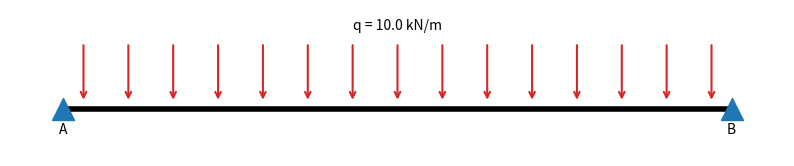
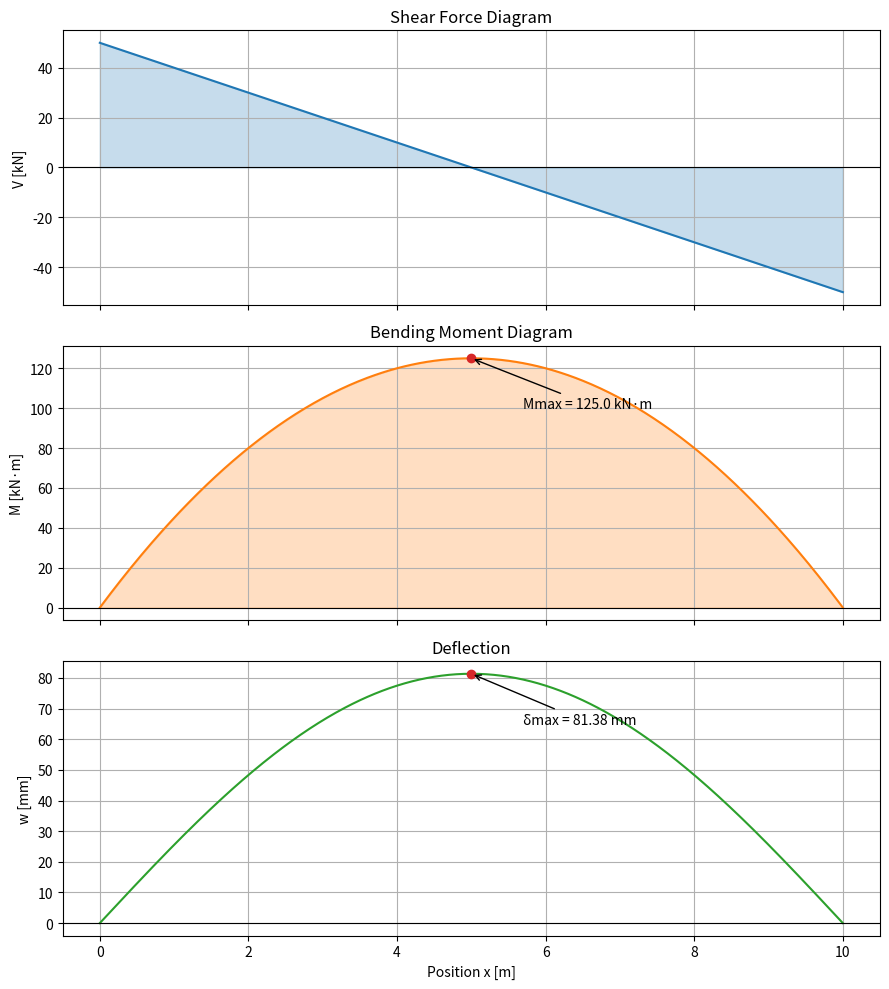
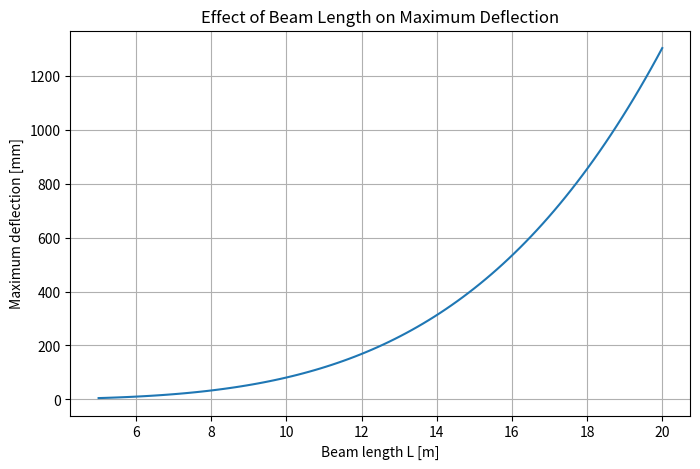
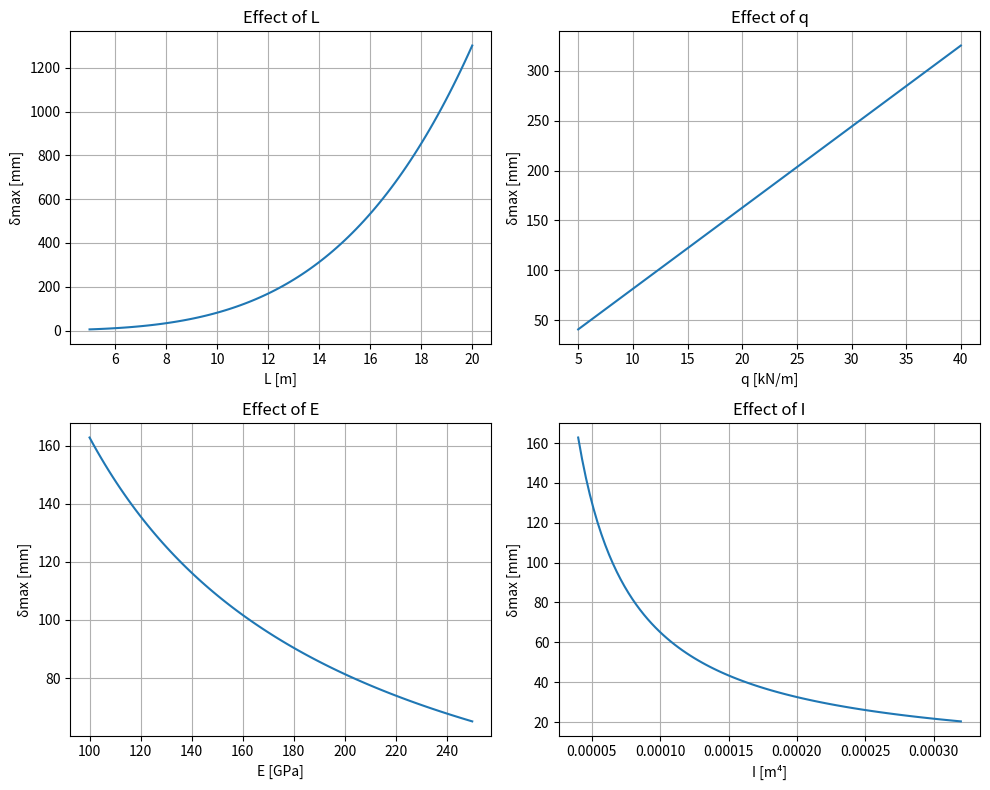

Recreate these plots in Python, in order.
# ruff: noqa: E501, E402, E741
#%% [markdown]
# :::note info
# **この記事の対象者**
#
# * Pythonの基本文法を理解している方
# * pandas、NumPy、Matplotlibなどを学んだ方
# * Pythonを土木工学の計算に活用してみたい方
# * 構造力学の基本をPythonで扱ってみたい方
# :::
# :::note warn
# **この記事を読む前に**
#
# * 本記事は筆者個人の学習記録であり、所属する大学や特定の団体の公式見解ではありません。
# * 本記事の内容には十分注意を払っていますが、正確性や完全性を保証するものではありません。
# * 本記事を参考にする場合は、必ずご自身でも教科書、設計基準、最新の公式資料等をご確認ください。
# * 本記事で扱う計算は学習を目的とした簡略化されたモデルです。実務上の設計・安全性の判断には使用しないでください。
# * 実務での構造設計には、関係法令、設計基準、荷重条件、材料特性、施工条件などを含めた専門的な検討が必要です。
# :::
#
# これまでの記事一覧はこちらから
#
# https://qiita.com/skyblueao77/items/ea31e9890f6368b25e19
#
# この連載のGitHubリポジトリはこちら
#
# https://github.com/skyblueao77/civil-engineering-python
#
# ## はじめに
#
# これまでの記事では、Pythonの基本文法から始め、pandasによるデータ処理、Matplotlibによる可視化、NumPy・SciPyによる数値計算、GeoPandasによる地理空間データの扱いについて学んできました。
#
# ここまでで、Pythonを使って「データを処理する」「計算する」「可視化する」といった基本的な技術を身につけてきました。
#
# 今回からは、これらの知識を実際の土木工学の問題に適用していきます。
#
# 今回の題材は、構造力学で基本となる **単純支持梁** です。
#
# 梁は、橋梁や建築物などさまざまな構造物を理解する上で重要な部材です。
#
# 今回は、単純支持梁に等分布荷重が作用する問題を取り上げ、
#
# * 支点反力
# * せん断力
# * 曲げモーメント
# * たわみ
#
# を理論式から求め、それをPythonで計算・可視化してみます。
#
# さらに、最後には梁の長さや荷重、材料特性などの条件を変更しながら、多数のケースをPythonで自動計算してみます。
#
# 今回作成する計算モデルは、今後の記事でも再び利用する予定です。

#%% [markdown]
# # 1. 今回扱う問題
#
# 今回は、次のような単純支持梁を考えます。
#
# ```text
#           等分布荷重 q
#       ↓ ↓ ↓ ↓ ↓ ↓ ↓ ↓ ↓
#       ─────────────────
#      ▲                  ▲
#      A                  B
#      │←────── L ──────→│
# ```
#
# 梁の長さを `L`、等分布荷重を `q` とします。
#
# また、梁の材料特性としてヤング係数 `E`、断面特性として断面二次モーメント `I` を使用します。
#
# 今回は単純支持梁を扱いますが、解析対象そのものもPythonで描いてみましょう。
#
# Matplotlibはグラフを描くだけでなく、線や記号、矢印などを組み合わせて簡単な構造モデルを表現することもできます。

#%%
import matplotlib.pyplot as plt
import numpy as np

L = 10.0
q = 10_000.0

fig, ax = plt.subplots(figsize=(10, 3))

# 梁
ax.plot([0, L], [0, 0], color="black", linewidth=4)

# 支点
ax.scatter(
    [0, L],
    [0, 0],
    marker="^",
    s=250,
    color="tab:blue",
    zorder=3,
)

# 等分布荷重
load_x = np.linspace(0.3, L - 0.3, 15)

for xi in load_x:
    ax.annotate(
        "",
        xy=(xi, 0.1),
        xytext=(xi, 1.0),
        arrowprops=dict(
            arrowstyle="->",
            color="tab:red",
            lw=1.5,
        ),
    )

# ラベル
ax.text(0, -0.35, "A", ha="center")
ax.text(L, -0.35, "B", ha="center")
ax.text(
    L / 2,
    1.2,
    f"q = {q / 1000:.1f} kN/m",
    ha="center",
)

ax.set_xlim(-0.8, L + 0.8)
ax.set_ylim(-0.7, 1.5)
ax.set_aspect("equal")
ax.axis("off")

plt.show()

#%% [markdown]
# 実行すると、梁・支点・等分布荷重を次のように描画できます。
#
# ここでは、梁を黒線、支点を青色の三角形、等分布荷重を赤色の矢印で表しています。
#
# このモデルを使って、ここから支点反力、せん断力、曲げモーメント、たわみを順番に求めていきます。
#
# 今回の主な入力値は次の4つです。
#
# | 変数  | 意味        | 例           |
# | --- | --------- | ----------- |
# | `L` | 梁の長さ      | 10 m        |
# | `q` | 等分布荷重     | 10 kN/m     |
# | `E` | ヤング係数     | 200 GPa     |
# | `I` | 断面二次モーメント | 8.0×10⁻⁵ m⁴ |
#
# なお、単位系は一貫させる必要があります。
#
# ここでは計算を分かりやすくするため、SI単位系を使用します。
#
# 例えば、
#
# ```text
# 長さ      → m
# 荷重      → N/m
# ヤング係数 → Pa
# 断面二次モーメント → m⁴
# ```
#
# とします。

#%% [markdown]
# # 2. 今回の梁モデルの仮定
#
# 実際の梁は非常に複雑な挙動をしますが、今回は学習を目的としてモデルを簡略化します。
#
# 主な仮定は次のとおりです。
#
# * 梁は単純支持されている
# * 荷重は等分布荷重である
# * 梁は一様断面である
# * 材料は線形弾性体として扱う
# * 変形は小さい
# * Euler-Bernoulli梁理論を用いる
# * せん断変形は考慮しない
#
# このような仮定を置くことで、梁の挙動を比較的簡単な式で表現できます。
#
# 実際の構造物では、荷重条件、断面形状、材料非線形性、座屈、せん断変形など、さらに多くの要素を考慮する必要があります。
#
# 今回の目的は実構造物の設計ではなく、
#
# > **構造力学の問題をPythonでどのように計算するのか**
#
# を理解することです。

#%% [markdown]
# # 3. 支点反力を求める
#
# まず、支点A、Bに生じる反力を求めます。
#
# 梁全体に作用する等分布荷重の合力は、
#
# $$qL$$
#
# です。
#
# 等分布荷重は梁の中央に作用すると考えられるため、左右対称な単純梁では支点反力も等しくなります。
#
# したがって、
#
# $$R_A=R_B=\frac{qL}{2}$$
#
# となります。
#
# 例えば、
#
# ```text
# L = 10 m
# q = 10 kN/m
# ```
#
# なら、
#
# $$R_A=R_B=\frac{10\times10}{2}=50\ \mathrm{kN}$$
#
# となります。
#
# Pythonでも計算してみましょう。

#%%
L = 10.0
q = 10_000.0

RA = q * L / 2
RB = q * L / 2

print(f"支点Aの反力: {RA / 1000:.1f} kN")
print(f"支点Bの反力: {RB / 1000:.1f} kN")

#%% [markdown]
# # 4. せん断力を求める
#
# 次に、梁の位置 `x` におけるせん断力を考えます。
#
# 支点Aから距離 `x` の位置で梁を切断すると、左側には支点反力 `R_A` と、その区間に作用する等分布荷重があります。
#
# 今回の符号規約では、せん断力を
#
# $$V(x)=R_A-qx$$
#
# とします。
#
# 支点反力
#
# $$R_A=\frac{qL}{2}$$
#
# を代入すると、
#
# $$V(x)=\frac{qL}{2}-qx$$
#
# となります。
#
# 例えば中央部 `x=L/2` では、
#
# $$V\left(\frac{L}{2}\right)=0$$
#
# となります。
#
# Pythonでは次のように計算できます。

#%%
import numpy as np

L = 10.0
q = 10_000.0

x = np.linspace(0, L, 501)

V = q * L / 2 - q * x

#%% [markdown]
# ここで `np.linspace()` を使用して、梁の左端から右端までの位置を501点生成しています。501点とすることで、今回の条件では梁中央 x=L/2 も計算点に含まれます。
#
# これは、これまでNumPyで学んできた配列計算がそのまま構造力学の計算に利用されている例です。

#%% [markdown]
# # 5. 曲げモーメントを求める
#
# 次に曲げモーメントを求めます。
#
# 支点Aから距離 `x` の位置における曲げモーメントは、
#
# $$M(x)=R_Ax-\frac{qx^2}{2}$$
#
# です。
#
# 支点反力を代入すると、
#
# $$M(x)=\frac{qL}{2}x-\frac{q}{2}x^2$$
#
# となります。
#
# 支点では曲げモーメントが0になります。
#
# $$M(0)=0$$
#
# また、
#
# $$M(L)=0$$
#
# です。
#
# 最大曲げモーメントは梁の中央で発生します。
#
# $$x=\frac{L}{2}$$
#
# を代入すると、
#
# $$M_{\max}=\frac{qL^2}{8}$$
#
# となります。
#
# 例えば、
#
# ```text
# L = 10 m
# q = 10 kN/m
# ```
#
# なら、
#
# $$M_{\max}=\frac{10\times10^2}{8}=125\ \mathrm{kN\cdot m}$$
#
# となります。
#
# Pythonでは、次のように計算できます。

#%%
M = q * L * x / 2 - q * x**2 / 2

M_max = q * L**2 / 8

print(f"最大曲げモーメント: {M_max / 1000:.1f} kN·m")

#%% [markdown]
# # 6. たわみを求める
#
# ここからが今回の重要な部分です。
#
# 梁に荷重が作用すると、梁は変形します。
#
# この変形量を **たわみ** と呼びます。
#
# Euler-Bernoulli梁理論では、梁の曲げモーメントとたわみ曲線の曲率には関係があります。
#
# 今回は、**たわみ `w` は下向きを正、曲げモーメント `M` は正曲げ（サギング）を正**として扱います。
#
# この符号規約では、
#
# $$EI\frac{d^2w}{dx^2}=-M(x)$$
#
# となります。
#
# ここで `EI` は梁の曲げ剛性です。
#
# なお、たわみや曲げモーメントの符号は、座標軸や正方向の定義によって変わります。そのため、教科書や資料によって式の符号が異なる場合があります。
#
# 単純支持梁に等分布荷重 `q` が作用する場合、たわみは、
#
# $$w(x)=\frac{q}{24EI}\left(x^4-2Lx^3+L^3x\right)$$
#
# と表せます。
#
# ここで、
#
# * `E`：ヤング係数
# * `I`：断面二次モーメント
#
# です。
#
# また、中央部における最大たわみは、
#
# $$\delta_{\max}=\frac{5qL^4}{384EI}$$
#
# となります。
#
# この式から、梁の長さ `L` が非常に重要であることが分かります。
#
# 最大たわみは、
#
# $$\delta_{\max}\propto L^4$$
#
# に比例します。
#
# つまり、他の条件を一定とすると、梁の長さが2倍になると最大たわみは16倍になります。
#
# これは、後ほどPythonで実際に確認してみます。

#%% [markdown]
# # 7. Pythonで梁全体を計算する
#
# ここまでの式をPythonにまとめてみましょう。

#%%
import numpy as np

# 梁の条件
L = 10.0             # 梁の長さ [m]
q = 10_000.0         # 等分布荷重 [N/m]
E = 200e9            # ヤング係数 [Pa]
I = 8.0e-5           # 断面二次モーメント [m^4]

# 梁上の位置
x = np.linspace(0, L, 501)

# 支点反力
RA = q * L / 2
RB = q * L / 2

# せん断力
V = RA - q * x

# 曲げモーメント
M = RA * x - q * x**2 / 2

# たわみ
w = q / (24 * E * I) * (
    x**4 - 2 * L * x**3 + L**3 * x
)

# 最大曲げモーメント
M_max = q * L**2 / 8

# 最大たわみ
delta_max = 5 * q * L**4 / (384 * E * I)

print(f"支点反力 RA: {RA / 1000:.2f} kN")
print(f"支点反力 RB: {RB / 1000:.2f} kN")
print(f"最大曲げモーメント: {M_max / 1000:.2f} kN·m")
print(f"最大たわみ: {delta_max * 1000:.4f} mm")

#%% [markdown]
# ここで重要なのは、`x` がNumPy配列になっていることです。
#
# そのため、
#
# ```python
# V = RA - q * x
# ```
#
# のように書くだけで、501個の位置について一度にせん断力を計算できます。
#
# これがNumPyを土木工学の計算に利用する大きなメリットの一つです。

#%% [markdown]
# # 8. Matplotlibでせん断力図・曲げモーメント図・たわみを可視化する
#
# 計算しただけでは、梁の挙動を直感的に理解するのは難しい場合があります。
#
# そこで、これまで学んできたMatplotlibを利用して可視化してみましょう。

#%%
import matplotlib.pyplot as plt

fig, axes = plt.subplots(
    3,
    1,
    figsize=(9, 10),
    sharex=True,
)

# せん断力図
axes[0].plot(
    x,
    V / 1000,
    color="tab:blue",
)
axes[0].fill_between(
    x,
    V / 1000,
    0,
    alpha=0.25,
    color="tab:blue",
)
axes[0].axhline(0, color="black", linewidth=0.8)
axes[0].set_ylabel("V [kN]")
axes[0].set_title("Shear Force Diagram")
axes[0].grid(True)

# 曲げモーメント図
axes[1].plot(
    x,
    M / 1000,
    color="tab:orange",
)
axes[1].fill_between(
    x,
    M / 1000,
    0,
    alpha=0.25,
    color="tab:orange",
)
axes[1].axhline(0, color="black", linewidth=0.8)
axes[1].set_ylabel("M [kN·m]")
axes[1].set_title("Bending Moment Diagram")
axes[1].grid(True)

# 最大曲げモーメントを表示
x_mid = L / 2

axes[1].scatter(
    x_mid,
    M_max / 1000,
    color="tab:red",
    zorder=3,
)

axes[1].annotate(
    f"Mmax = {M_max / 1000:.1f} kN·m",
    xy=(x_mid, M_max / 1000),
    xytext=(x_mid + 0.7, M_max / 1000 * 0.8),
    arrowprops=dict(arrowstyle="->"),
)

# たわみ図
axes[2].plot(
    x,
    w * 1000,
    color="tab:green",
)
axes[2].axhline(0, color="black", linewidth=0.8)
axes[2].set_xlabel("Position x [m]")
axes[2].set_ylabel("w [mm]")
axes[2].set_title("Deflection")
axes[2].grid(True)

# 最大たわみを表示
axes[2].scatter(
    x_mid,
    delta_max * 1000,
    color="tab:red",
    zorder=3,
)

axes[2].annotate(
    f"δmax = {delta_max * 1000:.2f} mm",
    xy=(x_mid, delta_max * 1000),
    xytext=(x_mid + 0.7, delta_max * 1000 * 0.8),
    arrowprops=dict(arrowstyle="->"),
)

plt.tight_layout()
plt.show()

#%% [markdown]
# ここでは、3つのグラフを縦に並べています。
#
# 上から、
#
# 1. せん断力
# 2. 曲げモーメント
# 3. たわみ
#
# です。
#
# このように、これまで学んできたNumPyとMatplotlibを組み合わせることで、構造力学の計算結果を視覚的に確認できます。
#
# グラフを見ると、せん断力は梁の中央で0となり、曲げモーメントは中央で最大となっていることが分かります。
#
# また、たわみも左右対称となり、梁の中央で最大となっています。
#
# このように可視化することで、前の章で求めた理論式が梁のどの位置でどのような値になるのかを直感的に把握できます。

#%% [markdown]
# # 9. 計算結果を確認する
#
# ここで、計算結果が構造力学の理論と一致しているか確認してみましょう。
#
# プログラムでは「グラフがそれらしく見える」だけで正しいとは限りません。
#
# そこで、境界条件や理論上分かっている値を使って計算結果を検証します。
#
# 例えば、
#
# ```text
# 支点Aの反力 = 支点Bの反力
# ```
#
# となっているでしょうか。
#
# また、
#
# ```text
# M(0) = 0
# M(L) = 0
# ```
#
# となっているでしょうか。
#
# さらに、中央部で、
#
# ```text
# V(L/2) = 0
# ```
#
# となっているでしょうか。
#
# Pythonで確認してみます。

#%%
M_left = M[0]
M_right = M[-1]
V_mid = np.interp(L / 2, x, V)

print(
    "M(0) ≈ 0:",
    np.isclose(M_left, 0),
)

print(
    "M(L) ≈ 0:",
    np.isclose(M_right, 0),
)

print(
    "V(L/2) ≈ 0:",
    np.isclose(V_mid, 0, atol=1e-10),
)

# 理論式から求めた最大値
M_max_theory = q * L**2 / 8
delta_max_theory = 5 * q * L**4 / (384 * E * I)

# NumPy配列から求めた最大値
M_max_numerical = np.max(M)
delta_max_numerical = np.max(w)

print(
    "最大曲げモーメント:",
    np.isclose(
        M_max_theory,
        M_max_numerical,
        rtol=1e-4,
    ),
)

print(
    "最大たわみ:",
    np.isclose(
        delta_max_theory,
        delta_max_numerical,
        rtol=1e-4,
    ),
)

#%% [markdown]
# ここでは、理論式から直接求めた最大値と、NumPy配列から取得した最大値についても比較しています。
#
# 解析式と数値計算の結果が一致していることを確認することで、プログラムの実装が理論式を正しく反映しているかをチェックできます。
#
# 今回は**501点で計算しているため、梁中央 x=L/2 も計算点に含まれています**。そのため、理論式から求めた最大値とNumPy配列から求めた最大値が一致することを確認できます。
#
# このように、プログラムがエラーなく実行できることだけでなく、
#
# > **計算結果が力学的に正しいか**
#
# を確認することが重要です。
#
# これは、土木工学でPythonを利用するときに特に意識したいポイントです。

#%% [markdown]
# # 10. 梁の条件を変えてみる
#
# ここまででは、1つの梁について計算しました。
#
# しかし、Pythonを使うメリットは、条件を簡単に変更して計算できることです。
#
# 例えば梁の長さ `L` を変更してみましょう。
#
# 最大たわみは、
#
# $$\delta_{\max}=\frac{5qL^4}{384EI}$$
#
# なので、梁の長さを変えれば結果も変化します。

#%%
lengths = np.linspace(5, 20, 100)

deflections = (
    5 * q * lengths**4
    / (384 * E * I)
)

plt.figure(figsize=(8, 5))

plt.plot(
    lengths,
    deflections * 1000,
    color="tab:blue",
)

plt.xlabel("Beam length L [m]")
plt.ylabel("Maximum deflection [mm]")
plt.title("Effect of Beam Length on Maximum Deflection")
plt.grid(True)

plt.show()

#%% [markdown]
# 梁の長さが増えるにつれて、最大たわみが急激に増加することが分かります。

#%% [markdown]
# # 11. 荷重を変えてみる
#
# 次に、等分布荷重 `q` を変更してみます。

#%%
loads = np.array([5_000, 10_000, 20_000, 40_000])

for q_test in loads:
    delta = 5 * q_test * L**4 / (384 * E * I)
    print(
        f"q = {q_test / 1000:>5.1f} kN/m : "
        f"最大たわみ = {delta * 1000:.4f} mm"
    )

#%% [markdown]
# 最大たわみは、
#
# $$\delta_{\max}\propto q$$
#
# なので、荷重が2倍になれば最大たわみも2倍になります。
#
# このように、理論式から予想した関係をPythonで実際に確認できます。

#%% [markdown]
# # 12. ヤング係数を変えてみる
#
# 材料の硬さを表す代表的な値がヤング係数 `E` です。
#
# 最大たわみは、
#
# $$\delta_{\max}\propto\frac{1}{E}$$
#
# なので、ヤング係数が大きいほどたわみは小さくなります。

#%%
youngs_moduli = np.array([
    100e9,
    150e9,
    200e9,
    250e9,
])

for E_test in youngs_moduli:
    delta = 5 * q * L**4 / (384 * E_test * I)
    print(
        f"E = {E_test / 1e9:>5.0f} GPa : "
        f"最大たわみ = {delta * 1000:.4f} mm"
    )

#%% [markdown]
# ここでも、
#
# > 材料特性 → 梁の応答
#
# という関係をPythonで確認できます。

#%% [markdown]
# # 13. 断面二次モーメントを変えてみる
#
# 最後に、断面二次モーメント `I` を変更してみます。
#
# 最大たわみは、
#
# $$\delta_{\max}\propto\frac{1}{I}$$
#
# なので、断面二次モーメントが大きいほど梁は曲げに対して変形しにくくなります。

#%%
moments_of_inertia = np.array([
    4.0e-5,
    8.0e-5,
    1.6e-4,
    3.2e-4,
])

for I_test in moments_of_inertia:
    delta = 5 * q * L**4 / (384 * E * I_test)
    print(
        f"I = {I_test:.2e} m^4 : "
        f"最大たわみ = {delta * 1000:.4f} mm"
    )

#%% [markdown]
# このように、梁の応答が
#
# ```text
# 梁の長さ L
# 荷重 q
# ヤング係数 E
# 断面二次モーメント I
#         ↓
#     梁の力学モデル
#         ↓
# 最大たわみ δmax
# ```
#
# という関係で決まっていることが分かります。
#
# ## 各パラメータの影響をグラフで比較する
#
# ここまで確認した `L`、`q`、`E`、`I` と最大たわみの関係を、グラフにまとめて比較してみます。

#%%
fig, axes = plt.subplots(2, 2, figsize=(10, 8))

# L
L_values = np.linspace(5, 20, 100)
delta_L = 5 * q * L_values**4 / (384 * E * I)

axes[0, 0].plot(L_values, delta_L * 1000)
axes[0, 0].set_xlabel("L [m]")
axes[0, 0].set_ylabel("δmax [mm]")
axes[0, 0].set_title("Effect of L")

# q
q_values = np.linspace(5_000, 40_000, 100)
delta_q = 5 * q_values * L**4 / (384 * E * I)

axes[0, 1].plot(q_values / 1000, delta_q * 1000)
axes[0, 1].set_xlabel("q [kN/m]")
axes[0, 1].set_ylabel("δmax [mm]")
axes[0, 1].set_title("Effect of q")

# E
E_values = np.linspace(100e9, 250e9, 100)
delta_E = 5 * q * L**4 / (384 * E_values * I)

axes[1, 0].plot(E_values / 1e9, delta_E * 1000)
axes[1, 0].set_xlabel("E [GPa]")
axes[1, 0].set_ylabel("δmax [mm]")
axes[1, 0].set_title("Effect of E")

# I
I_values = np.linspace(4.0e-5, 3.2e-4, 100)
delta_I = 5 * q * L**4 / (384 * E * I_values)

axes[1, 1].plot(I_values, delta_I * 1000)
axes[1, 1].set_xlabel("I [m⁴]")
axes[1, 1].set_ylabel("δmax [mm]")
axes[1, 1].set_title("Effect of I")

for ax in axes.flat:
    ax.grid(True)

plt.tight_layout()
plt.show()

#%% [markdown]
# グラフを比較すると、q は最大たわみに比例し、E と I は大きくなるほど最大たわみを小さくします。特に L は4乗で影響するため、梁の長さによる変化が非常に大きいことが分かります。

#%% [markdown]
# # 14. 計算を関数にまとめる
#
# ここまでの計算を、1つの関数にまとめてみましょう。

#%%
def beam_response(L, q, E, I, x):
    """
    単純支持梁・等分布荷重の応答を計算する。

    Parameters
    ----------
    L : float
        梁の長さ [m]
    q : float
        等分布荷重 [N/m]
    E : float
        ヤング係数 [Pa]
    I : float
        断面二次モーメント [m^4]
    x : numpy.ndarray
        梁上の位置 [m]

    Returns
    -------
    V : numpy.ndarray
        せん断力 [N]
    M : numpy.ndarray
        曲げモーメント [N·m]
    w : numpy.ndarray
        たわみ [m]
    """
    RA = q * L / 2

    V = RA - q * x
    M = RA * x - q * x**2 / 2
    w = q / (24 * E * I) * (
        x**4 - 2 * L * x**3 + L**3 * x
    )

    return V, M, w


x = np.linspace(0, L, 501)

V, M, w = beam_response(
    L=L,
    q=q,
    E=E,
    I=I,
    x=x,
)

#%% [markdown]
# 関数にまとめることで、条件を変更しても同じ計算処理を何度も利用できます。
#
# これは今後の連載で重要になります。

#%% [markdown]
# # 15. 多数の条件を自動計算する
#
# ここまで来ると、Pythonの強みがさらに分かりやすくなります。
#
# 例えば、梁の長さ、荷重、ヤング係数、断面二次モーメントを変更して、多数のケースを自動的に計算できます。
#
# まず、最大たわみだけを計算する関数を作ります。

#%%
def max_deflection(L, q, E, I):
    return 5 * q * L**4 / (384 * E * I)


cases = [
    (5.0, 5_000.0, 200e9, 8.0e-5),
    (10.0, 10_000.0, 200e9, 8.0e-5),
    (15.0, 10_000.0, 200e9, 8.0e-5),
    (20.0, 20_000.0, 200e9, 8.0e-5),
]

for L_case, q_case, E_case, I_case in cases:
    delta = max_deflection(
        L_case,
        q_case,
        E_case,
        I_case,
    )

    print(
        f"L={L_case:>4.1f} m, "
        f"q={q_case / 1000:>5.1f} kN/m, "
        f"E={E_case / 1e9:>5.0f} GPa, "
        f"I={I_case:.2e} m^4 "
        f"→ δmax={delta * 1000:.4f} mm"
    )

#%% [markdown]
# このように、手計算では一つずつ計算する必要があるケースでも、Pythonなら条件をまとめて処理できます。
#
# さらにケース数を100、1000、10000と増やしても、基本的には同じ考え方で自動計算できます。
#
# ここではまだ詳しく扱いませんが、このように多数の条件について計算した結果を表形式にまとめておくと、後の記事でさまざまな分析に利用できます。
#
# ### 計算結果をDataFrameにまとめる

#%%
import pandas as pd

results = []

for L_case, q_case, E_case, I_case in cases:
    delta = max_deflection(
        L_case, q_case, E_case, I_case
    )

    results.append({
        "L [m]": L_case,
        "q [kN/m]": q_case / 1000,
        "E [GPa]": E_case / 1e9,
        "I [m^4]": I_case,
        "delta_max [mm]": delta * 1000,
    })

df = pd.DataFrame(results)

print(df)

#%% [markdown]
# # 16. 今回の計算モデルを整理する
#
# 今回扱った問題を整理すると、次のようになります。
#
# ```text
# 入力
# │
# ├─ 梁の長さ L
# ├─ 等分布荷重 q
# ├─ ヤング係数 E
# └─ 断面二次モーメント I
#         │
#         ↓
#   構造力学の理論式
#         │
#         ├─ 支点反力
#         ├─ せん断力 V(x)
#         ├─ 曲げモーメント M(x)
#         └─ たわみ w(x)
#                 │
#                 ↓
#         NumPyで数値計算
#                 │
#                 ↓
#        Matplotlibで可視化
# ```
#
# これが今回作成したPythonによる梁解析モデルです。

#%% [markdown]
# # 17. 今回学んだこと
#
# 今回は、Pythonを使って単純支持梁の解析を行いました。
#
# 主に以下のことを学びました。
#
# * 単純支持梁に作用する等分布荷重から支点反力を求める方法
# * せん断力をPythonで計算する方法
# * 曲げモーメントをPythonで計算する方法
# * Euler-Bernoulli梁理論に基づいてたわみを計算する方法
# * NumPyによって梁上の多数の位置を一括計算する方法
# * Matplotlibによってせん断力・曲げモーメント・たわみを可視化する方法
# * 梁の条件を変更して計算結果を比較する方法
# * 計算処理を関数として整理する方法
# * 複数の条件をPythonで自動計算する方法
#
# これまで学んできたPythonの知識が、実際の土木工学の計算にどのようにつながるのかを確認できたのではないでしょうか。

#%% [markdown]
# # 18. 次回以降につながる考え方
#
# 今回の梁解析では、
#
# ```text
# L, q, E, I
#     ↓
# 物理モデル
#     ↓
# δmax
# ```
#
# という関係をPythonで計算しました。
#
# つまり、入力条件を与えると、構造力学の理論式から梁の応答を求めることができます。
#
# さらに、入力条件を変えながら多数のケースを計算すれば、
#
# ```text
# L      q      E      I      δmax
# ----------------------------------
# ...    ...    ...    ...    ...
# ...    ...    ...    ...    ...
# ...    ...    ...    ...    ...
# ```
#
# という大量の計算結果を作ることもできます。
#
# この考え方は、今後の記事でも再び登場します。
#
# 例えば、後の記事ではこのような計算結果を利用して、**機械学習によって梁の応答を予測する**ことにも挑戦する予定です。
#
# さらにその先では、ニューラルネットワークや物理法則を利用した機械学習手法についても扱っていきます。
#
# 今回作成した梁の計算モデルが、今後どのように利用されるのかにも注目してみてください。

#%% [markdown]
# # まとめ
#
# 今回は、単純支持梁に等分布荷重が作用する問題を題材として、Pythonで構造力学の計算を行いました。
#
# ポイントをまとめると、
#
# * 単純支持梁の支点反力は
#
# $$R_A=R_B=\frac{qL}{2}$$
#
# * せん断力は
#
# $$V(x)=\frac{qL}{2}-qx$$
#
# * 曲げモーメントは
#
# $$M(x)=\frac{qL}{2}x-\frac{q}{2}x^2$$
#
# * 最大曲げモーメントは
#
# $$M_{\max}=\frac{qL^2}{8}$$
#
# * たわみは
#
# $$w(x)=\frac{q}{24EI}\left(x^4-2Lx^3+L^3x\right)$$
#
# * 最大たわみは
#
# $$\delta_{\max}=\frac{5qL^4}{384EI}$$
#
# で求められます。
#
# そして、これらの式をNumPyで計算し、Matplotlibで可視化することで、構造力学の問題をPythonで扱うことができました。
#
# 特に重要なのは、
#
# > **Pythonを使うことで、1つの計算だけでなく、条件を変えた多数のケースを効率的に計算できる**
#
# という点です。
#
# これは、単なる計算の自動化だけではありません。
#
# 多数の計算結果を蓄積することで、データ分析や機械学習など、さらに別の手法へ発展させることもできます。
#
# 次回は、今回の単純梁とは異なる構造として、**トラス構造をPythonで解析**してみます。
#
# ---
#
# ## 参考
#
# * 﨑元達郎（著）『[構造力学［第2版・新装補訂版］上 静定編](https://www.morikita.co.jp/books/mid/042514)』森北出版、2025年12月。ISBN 978-4-627-42514-9
# * Python Documentation: https://docs.python.org/3/
# * NumPy Documentation: https://numpy.org/doc/
# * Matplotlib Documentation: https://matplotlib.org/stable/
# * 本連載のGitHubリポジトリ: https://github.com/skyblueao77/civil-engineering-python
